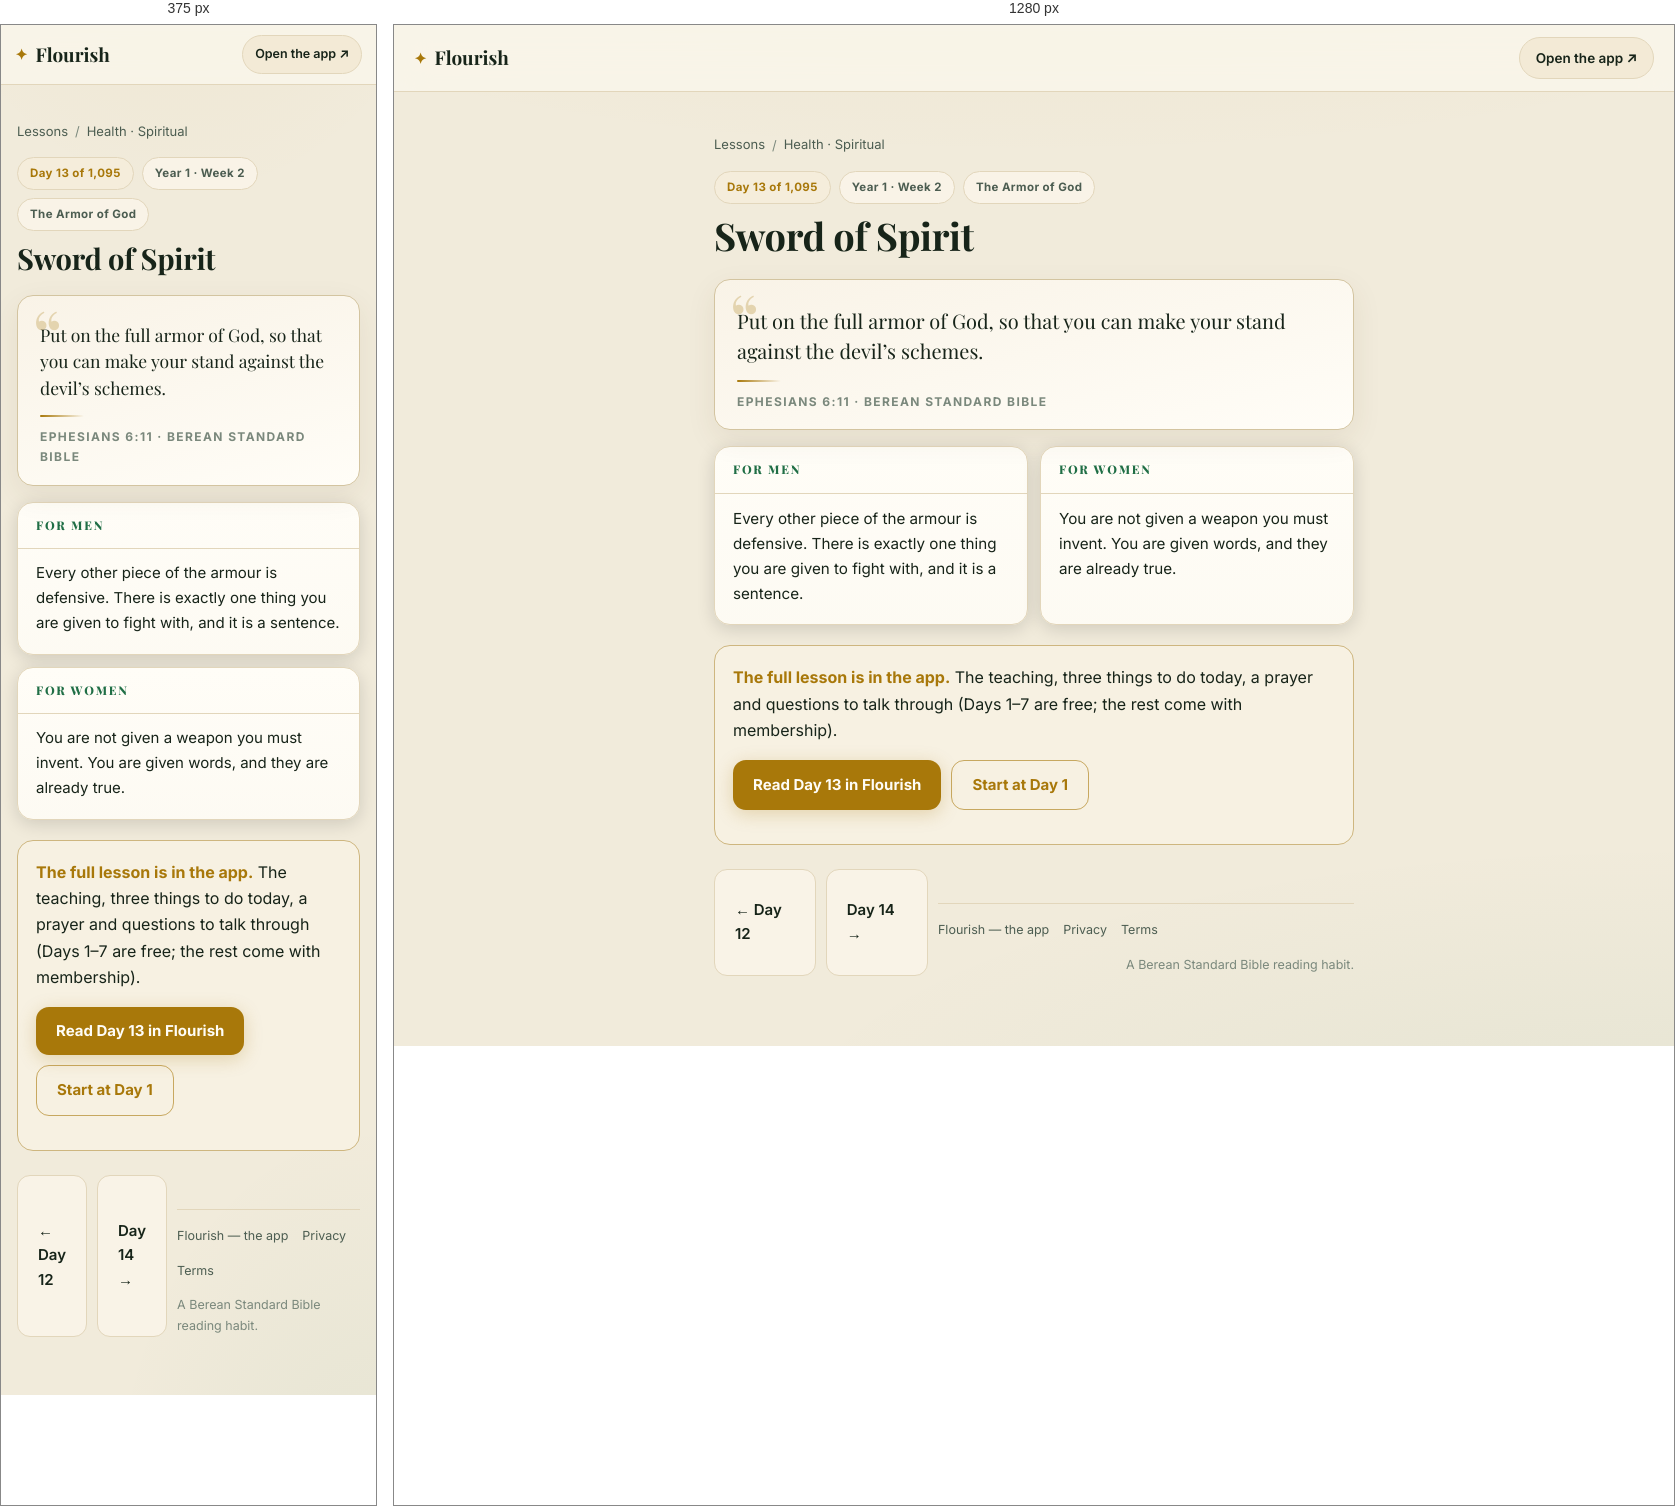
Rendered at 375 px and 1280 px, left to right.

<!-- file: day-13.html -->
<!DOCTYPE html>
<html lang="en">
<head>
<meta charset="UTF-8">
<meta name="viewport" content="width=device-width, initial-scale=1">
<title>Sword of Spirit (Ephesians 6:11) — Day 13 | Flourish</title>
<meta name="description" content="Ephesians 6:11: Put on the full armor of God, so that you can make your stand against the devil’s schemes.">
<link rel="canonical" href="https://fitfriendchris.github.io/flourish/learn/day-13.html">
<meta property="og:type" content="article">
<meta property="og:title" content="Sword of Spirit (Ephesians 6:11) — Day 13 | Flourish">
<meta property="og:description" content="Ephesians 6:11: Put on the full armor of God, so that you can make your stand against the devil’s schemes.">
<meta property="og:url" content="https://fitfriendchris.github.io/flourish/learn/day-13.html">
<meta property="og:image" content="https://fitfriendchris.github.io/flourish/og.png">
<link rel="stylesheet" href="learn.css">
</head>
<body>
<header class="bar"><a class="brand" href=""><span class="mk">✦</span>Flourish</a><a class="pill" href="">Open the app ↗</a></header>
<main>
<nav class="crumbs"><a href="./">Lessons</a><span>/</span><a href="spiritual.html">Health · Spiritual</a></nav>
<div class="chip-row"><span class="chip gold">Day 13 of 1,095</span><span class="chip">Year 1 · Week 2</span><span class="chip">The Armor of God</span></div>
<h1>Sword of Spirit</h1>
<figure class="verse"><p>Put on the full armor of God, so that you can make your stand against the devil’s schemes.</p><span class="orn"></span><figcaption>Ephesians 6:11 · Berean Standard Bible</figcaption></figure>
<section class="duo"><article class="reader"><h2>For men</h2><p>Every other piece of the armour is defensive. There is exactly one thing you are given to fight with, and it is a sentence.</p></article><article class="reader"><h2>For women</h2><p>You are not given a weapon you must invent. You are given words, and they are already true.</p></article></section>
<div class="banner"><b>The full lesson is in the app.</b> The teaching, three things to do today, a prayer and questions to talk through (Days 1–7 are free; the rest come with membership).<br><div class="cta-row"><a class="cta" href="../#/academy/lesson/13">Read Day 13 in Flourish</a><a class="cta alt" href="../">Start at Day 1</a></div></div>
<div class="nav"><a class="cta ghost" href="day-12.html">← Day 12</a><a class="cta ghost" href="day-14.html">Day 14 →</a>
<footer class="site"><a href="">Flourish — the app</a><a href="privacy.html">Privacy</a><a href="terms.html">Terms</a><span class="fm">A Berean Standard Bible reading habit.</span></footer>
</main>
</body>
</html>


/* @media block from learn.css */
@media(max-width:620px){
  .bar{padding:10px 14px}
  .pill{font-size:12.5px;padding:8px 12px}
  .duo{grid-template-columns:1fr}
  .lrow .lr{display:none}
  main{padding:18px 16px 48px}
  .verse p{font-size:17.5px}
  .reader p{font-size:15px}
}